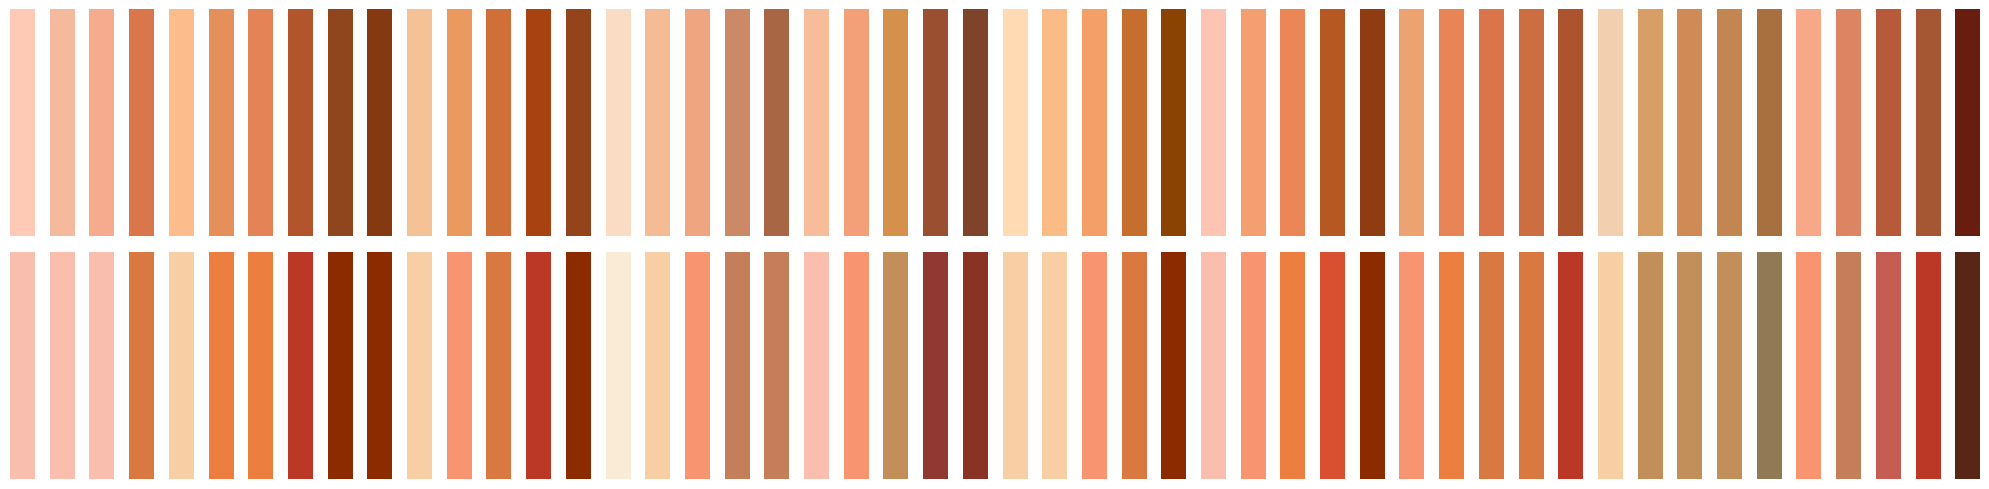

Generate this figure with matplotlib:
import matplotlib.pyplot as plt
import numpy as np

# Constants for the reference white point (D65 illuminant)
REF_X = 95.047
REF_Y = 100.000
REF_Z = 108.883


def hex_to_rgb(hex_color):
    hex_color = hex_color.lstrip('#')
    return tuple(int(hex_color[i:i + 2], 16) for i in (0, 2, 4))


def rgb_to_hex(rgb_color):
    return '#{:02x}{:02x}{:02x}'.format(*rgb_color)


def rgb_to_xyz(r, g, b):
    var_R = r / 255.0
    var_G = g / 255.0
    var_B = b / 255.0

    if var_R > 0.04045:
        var_R = ((var_R + 0.055) / 1.055) ** 2.4
    else:
        var_R = var_R / 12.92
    if var_G > 0.04045:
        var_G = ((var_G + 0.055) / 1.055) ** 2.4
    else:
        var_G = var_G / 12.92
    if var_B > 0.04045:
        var_B = ((var_B + 0.055) / 1.055) ** 2.4
    else:
        var_B = var_B / 12.92

    var_R = var_R * 100
    var_G = var_G * 100
    var_B = var_B * 100

    X = var_R * 0.4124 + var_G * 0.3576 + var_B * 0.1805
    Y = var_R * 0.2126 + var_G * 0.7152 + var_B * 0.0722
    Z = var_R * 0.0193 + var_G * 0.1192 + var_B * 0.9505

    return X, Y, Z


def xyz_to_lab(X, Y, Z):
    var_X = X / REF_X
    var_Y = Y / REF_Y
    var_Z = Z / REF_Z

    if var_X > 0.008856:
        var_X = var_X ** (1 / 3)
    else:
        var_X = (7.787 * var_X) + (16 / 116)
    if var_Y > 0.008856:
        var_Y = var_Y ** (1 / 3)
    else:
        var_Y = (7.787 * var_Y) + (16 / 116)
    if var_Z > 0.008856:
        var_Z = var_Z ** (1 / 3)
    else:
        var_Z = (7.787 * var_Z) + (16 / 116)

    L = (116 * var_Y) - 16
    a = 500 * (var_X - var_Y)
    b = 200 * (var_Y - var_Z)

    return L, a, b


def delta_e94(lab1, lab2, WHT_L=1, WHT_C=1, WHT_H=1):
    L1, a1, b1 = lab1
    L2, a2, b2 = lab2

    xC1 = np.sqrt(a1 ** 2 + b1 ** 2)
    xC2 = np.sqrt(a2 ** 2 + b2 ** 2)
    xDL = L2 - L1
    xDC = xC2 - xC1
    xDE = np.sqrt((L1 - L2) ** 2 + (a1 - a2) ** 2 + (b1 - b2) ** 2)
    xDH = xDE ** 2 - xDL ** 2 - xDC ** 2

    if xDH > 0:
        xDH = np.sqrt(xDH)
    else:
        xDH = 0

    xSC = 1 + 0.045 * xC1
    xSH = 1 + 0.015 * xC1
    xDL /= WHT_L
    xDC /= (WHT_C * xSC)
    xDH /= (WHT_H * xSH)

    delta_E94 = np.sqrt(xDL ** 2 + xDC ** 2 + xDH ** 2)

    return delta_E94


def find_closest_color(input_colors, palette):
    closest_colors = []
    closest_indices = []
    for input_color in input_colors:
        input_hex = rgb_to_hex(input_color)  # Convert RGB to hex
        input_rgb = hex_to_rgb(input_hex)
        input_xyz = rgb_to_xyz(*input_rgb)
        input_lab = xyz_to_lab(*input_xyz)
        differences = []
        for idx, color in enumerate(palette):
            palette_rgb = hex_to_rgb(color)
            palette_xyz = rgb_to_xyz(*palette_rgb)
            palette_lab = xyz_to_lab(*palette_xyz)
            diff = delta_e94(input_lab, palette_lab)
            differences.append((diff, color, idx + 1))
        differences.sort()
        closest_color = differences[0][1]
        closest_index = differences[0][2]
        closest_colors.append(closest_color)
        closest_indices.append(closest_index)
    return closest_colors, closest_indices


def plot_color_mappings(input_colors, mapped_colors, mapped_indices):
    num_colors = len(input_colors)
    fig, axes = plt.subplots(2, num_colors, figsize=(20, 5))

    for i in range(num_colors):
        input_rgb = np.array([[hex_to_rgb(input_colors[i])]], dtype=np.uint8)
        closest_rgb = np.array([[hex_to_rgb(mapped_colors[i])]], dtype=np.uint8)

        axes[0, i].imshow(input_rgb, aspect='auto')
        axes[0, i].axis('off')

        axes[1, i].imshow(closest_rgb, aspect='auto')
        axes[1, i].axis('off')

    plt.tight_layout()
    plt.show()


# Comprehensive test case covering the full spectrum of colors
test_rgb_colors_full_spectrum = [
    (254, 202, 182),
    (245, 185, 158),
    (246, 171, 142),
    (217, 118, 76),
    (252, 188, 140),
    (229, 144, 90),
    (228, 131, 86),
    (178, 85, 44),
    (143, 70, 29),
    (132, 57, 17),
    (245, 194, 151),
    (234, 154, 95),
    (208, 111, 56),
    (168, 66, 17),
    (147, 68, 27),
    (250, 220, 196),
    (245, 187, 149),
    (239, 165, 128),
    (203, 137, 103),
    (168, 102, 68),
    (247, 188, 154),
    (243, 160, 120),
    (213, 144, 75),
    (154, 79, 48),
    (127, 67, 41),
    (255, 218, 179),
    (250, 187, 134),
    (244, 159, 104),
    (198, 110, 46),
    (138, 67, 3),
    (253, 196, 179),
    (245, 158, 113),
    (236, 134, 86),
    (182, 88, 34),
    (143, 60, 18),
    (236, 162, 113),
    (233, 132, 86),
    (219, 116, 75),
    (205, 110, 66),
    (173, 83, 46),
    (242, 207, 175),
    (215, 159, 102),
    (208, 138, 86),
    (195, 134, 80),
    (168, 112, 63),
    (247, 168, 137),
    (221, 132, 98),
    (183, 90, 57),
    (165, 87, 51),
    (105, 29, 15),
]

# Convert test RGB colors to hex
test_hex_colors_full_spectrum = [rgb_to_hex(color) for color in test_rgb_colors_full_spectrum]

# Define the palette (using previously defined palette_hex)
palette_hex = [
    "#907954", "#B59E5F", "#00B89F", "#D2B04C", "#2D2C2F", "#8C83BA", "#DDED1E", "#C65D52", "#422D22", "#00675B",
    "#F7FE00", "#F99471", "#F44741", "#EE9626", "#9BB7D4", "#2A52BE", "#FBDB32", "#0047AB", "#0047AB", "#478589",
    "#C47E5A", "#FF4040", "#AE0E36", "#CF3854", "#305679", "#5D3954", "#4E3629", "#314F40", "#6A0DAD", "#8B008B",
    "#009473", "#FFFDD0", "#FEDC5A", "#C28F5A", "#CB8E16", "#88B04B", "#858E90", "#036A3E", "#CD5C5C", "#FAB230",
    "#9FAF6C", "#FDF436", "#3B83BD", "#84C3BE", "#D23C77", "#395FA3", "#834655", "#602A7A", "#721660", "#F8C81A",
    "#39FF14", "#FF6700", "#F535AA", "#FFFF00", "#424632", "#FF781F", "#898085", "#F8F6F0", "#64B3C9", "#2A894A",
    "#80C35D", "#EC7F40", "#D33166", "#D97941", "#ECAF39", "#468FAA", "#383E99", "#FF0490", "#F8CEA4", "#3D3472",
    "#F85F4A", "#F1AB38", "#68553A", "#C91A09", "#D95030", "#305B3F", "#D84645", "#BCC6CC", "#2271B3", "#4FB9AF",
    "#367588", "#8D2B00", "#F3F4F7", "#3F888F", "#1A2928", "#599FA2", "#2A5198", "#F2DEB6", "#67492F", "#E34234",
    "#E94C3E", "#538F7C", "#330066", "#FFFFFF", "#FFFF00", "#CB9D06", "#FEFFFA", "#EDB525", "#C9822A", "#F7D087",
    "#913832", "#BB3726", "#8A3324", "#D6AD60", "#D2C1A3", "#FABEAE", "#FAEBD7", "#582617"
]

# Find closest colors and their indices
mapped_colors, mapped_indices = find_closest_color(test_rgb_colors_full_spectrum, palette_hex)
# Plot original vs mapped colors with indices
plot_color_mappings(test_hex_colors_full_spectrum, mapped_colors, mapped_indices)
